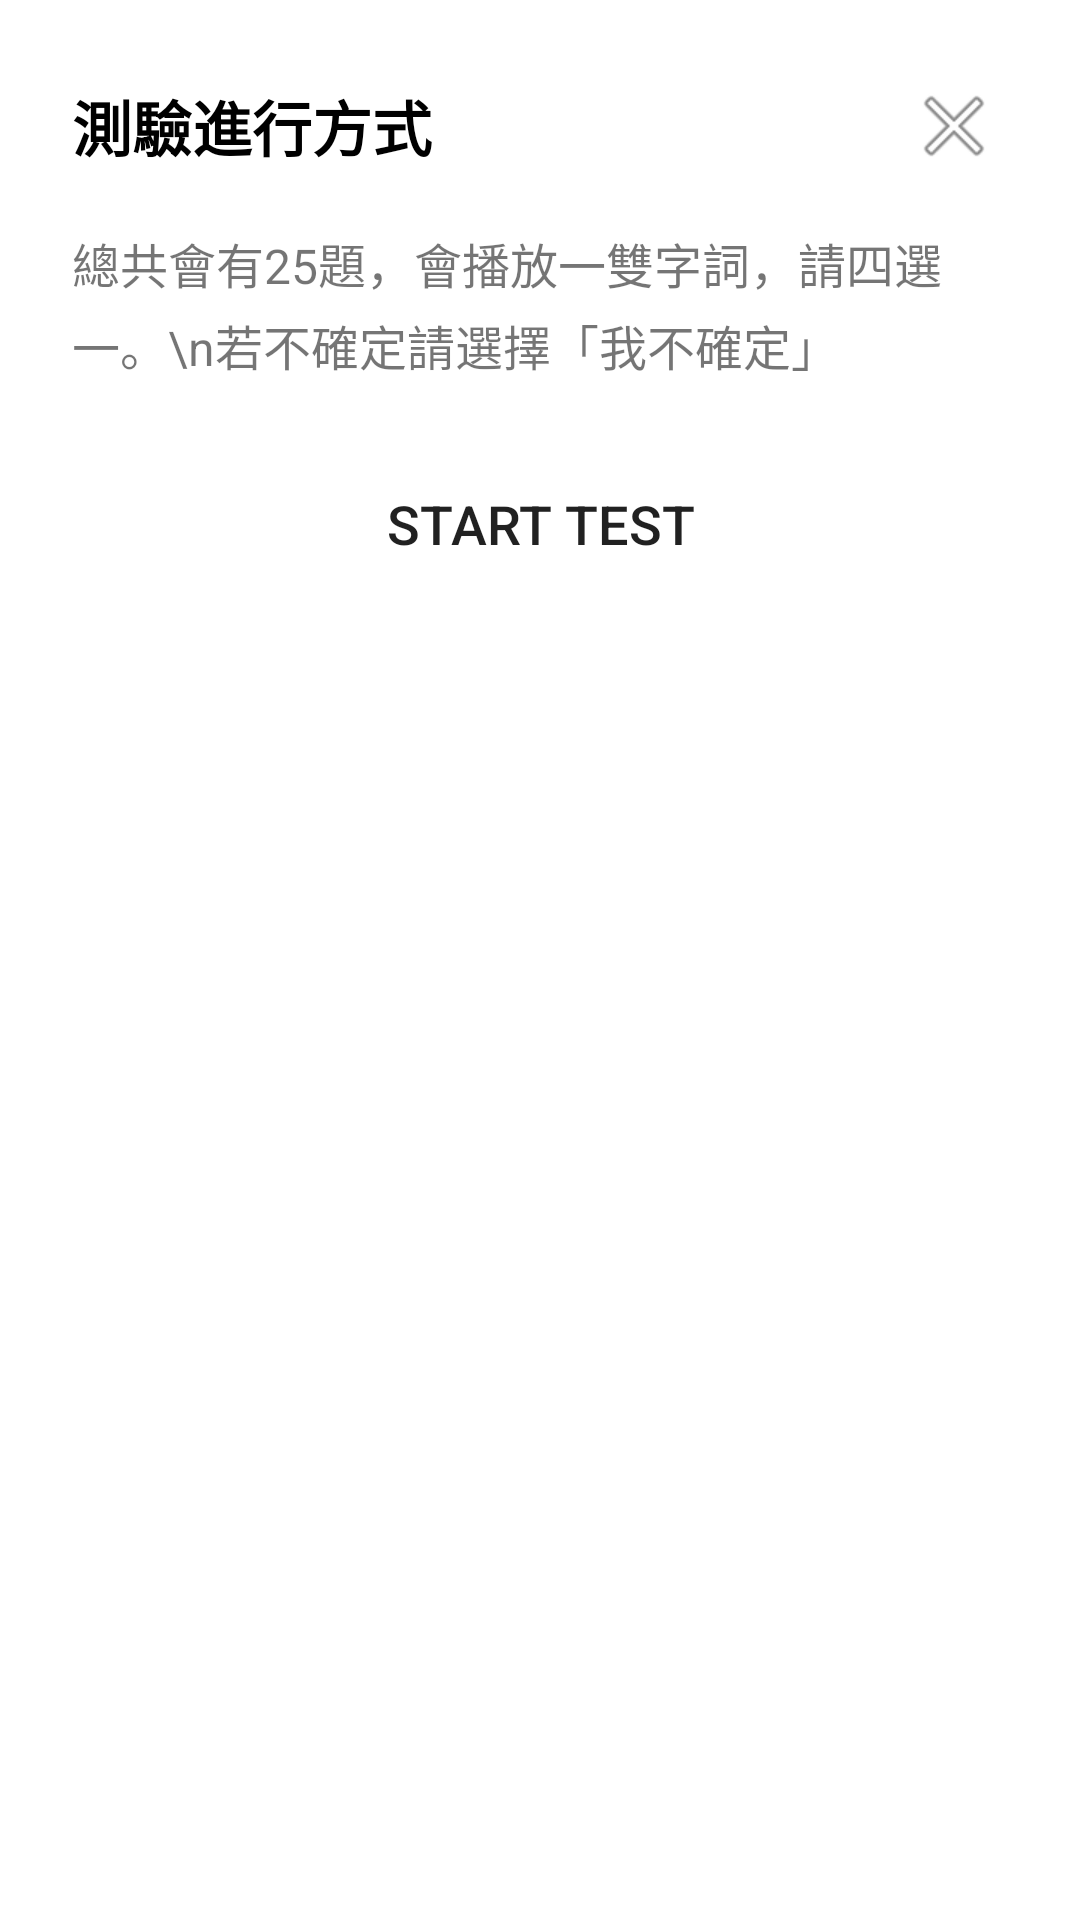

Reconstruct the res/layout file that produces this screen, plus the resources it refers to.
<!-- AndroidManifest.xml: application theme Theme.Hark -->
<!-- res/layout/dialog_test_instructions.xml -->
<?xml version="1.0" encoding="utf-8"?>
<LinearLayout xmlns:android="http://schemas.android.com/apk/res/android"
    xmlns:app="http://schemas.android.com/apk/res-auto"
    android:layout_width="match_parent"
    android:layout_height="wrap_content"
    android:orientation="vertical"
    android:padding="24dp"
    android:background="@android:color/white">

    <androidx.constraintlayout.widget.ConstraintLayout
        android:layout_width="match_parent"
        android:layout_height="wrap_content">

        <TextView
            android:id="@+id/textViewDialogTitleInstructions"
            android:layout_width="0dp"
            android:layout_height="wrap_content"
            android:text="測驗進行方式"
            android:textSize="20sp"
            android:textStyle="bold"
            android:textColor="@android:color/black"
            app:layout_constraintStart_toStartOf="parent"
            app:layout_constraintTop_toTopOf="parent"
            app:layout_constraintEnd_toStartOf="@id/buttonCloseInstructionsDialog"
            app:layout_constraintBottom_toBottomOf="@id/buttonCloseInstructionsDialog"/>

        <ImageButton
            android:id="@+id/buttonCloseInstructionsDialog"
            android:layout_width="36dp"
            android:layout_height="36dp"
            android:src="@android:drawable/ic_menu_close_clear_cancel"
            android:background="?attr/selectableItemBackgroundBorderless"
            android:contentDescription="Close"
            app:tint="?android:attr/textColorSecondary"
            app:layout_constraintEnd_toEndOf="parent"
            app:layout_constraintTop_toTopOf="parent" />

    </androidx.constraintlayout.widget.ConstraintLayout>

    <TextView
        android:id="@+id/textViewInstructionsBody"
        android:layout_width="match_parent"
        android:layout_height="wrap_content"
        android:text="總共會有25題，會播放一雙字詞，請四選一。\n若不確定請選擇「我不確定」"
        android:textSize="16sp"
        android:layout_marginTop="16dp"
        android:layout_marginBottom="24dp"
        android:lineSpacingExtra="4dp"/>

    <Button
        android:id="@+id/buttonStartSrtTest"
        android:layout_width="match_parent"
        android:layout_height="wrap_content"
        android:text="Start Test"
        android:textSize="18sp"
        android:layout_gravity="center_horizontal"
        android:background="@drawable/rounded_button"/>

</LinearLayout>
<!-- resources referenced by this layout -->
<resources>
  <style name="Theme.Hark" parent="android:Theme.Material.Light.NoActionBar" />
</resources>
